Image classification data set "grape_data" (zs1314/Smart-grape-platform on GitHub). Class labels (11): Auxerrois grape, Cabernet Franc grape, Cabernet Sauvignon grape, Chardonnay grape, Merlot grape, Muller Thurgau grape, Pinot Noir grape, Riesling grape, Sauvignon Blanc grape, Syrah grape, Tempranillo grape.

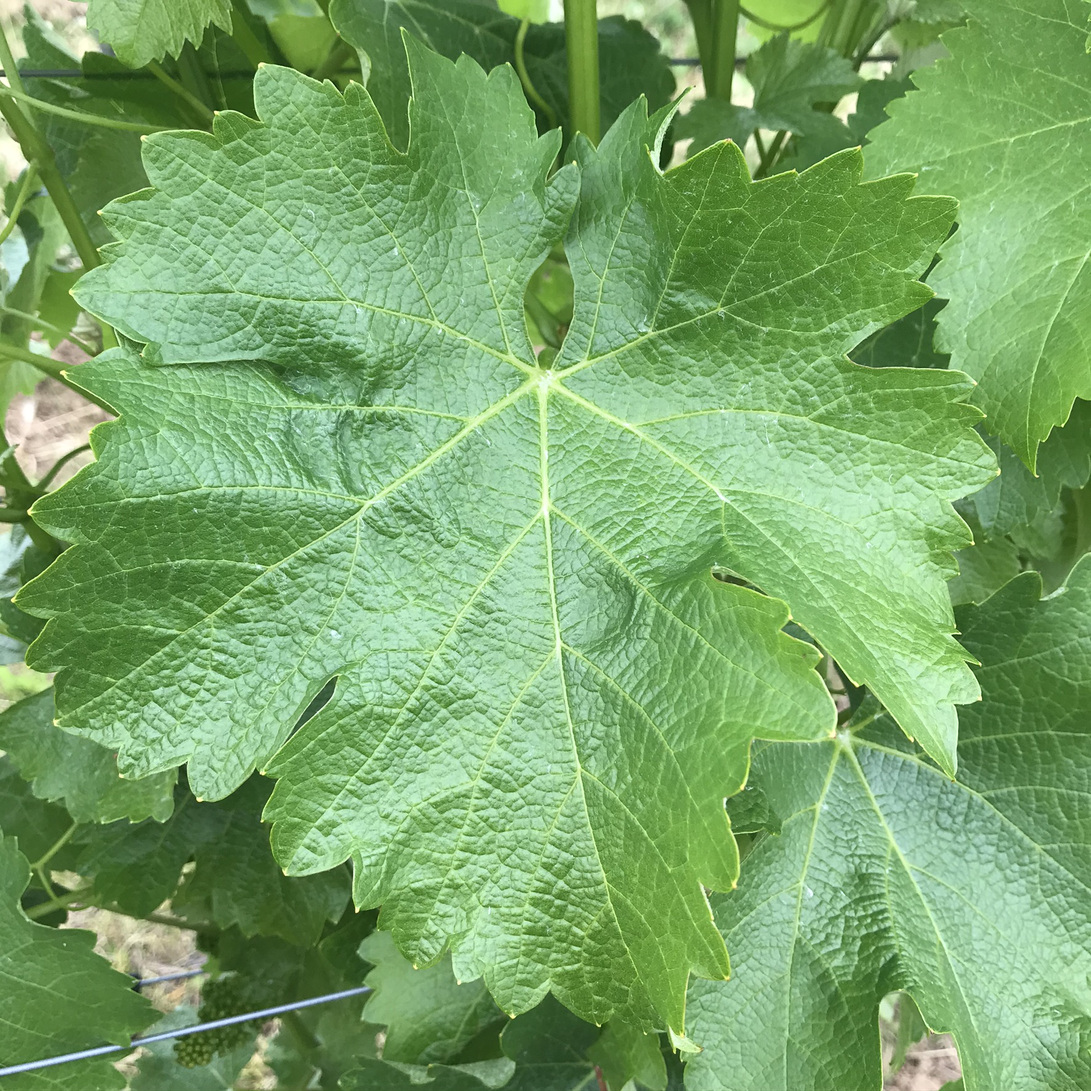
Label: Sauvignon Blanc grape

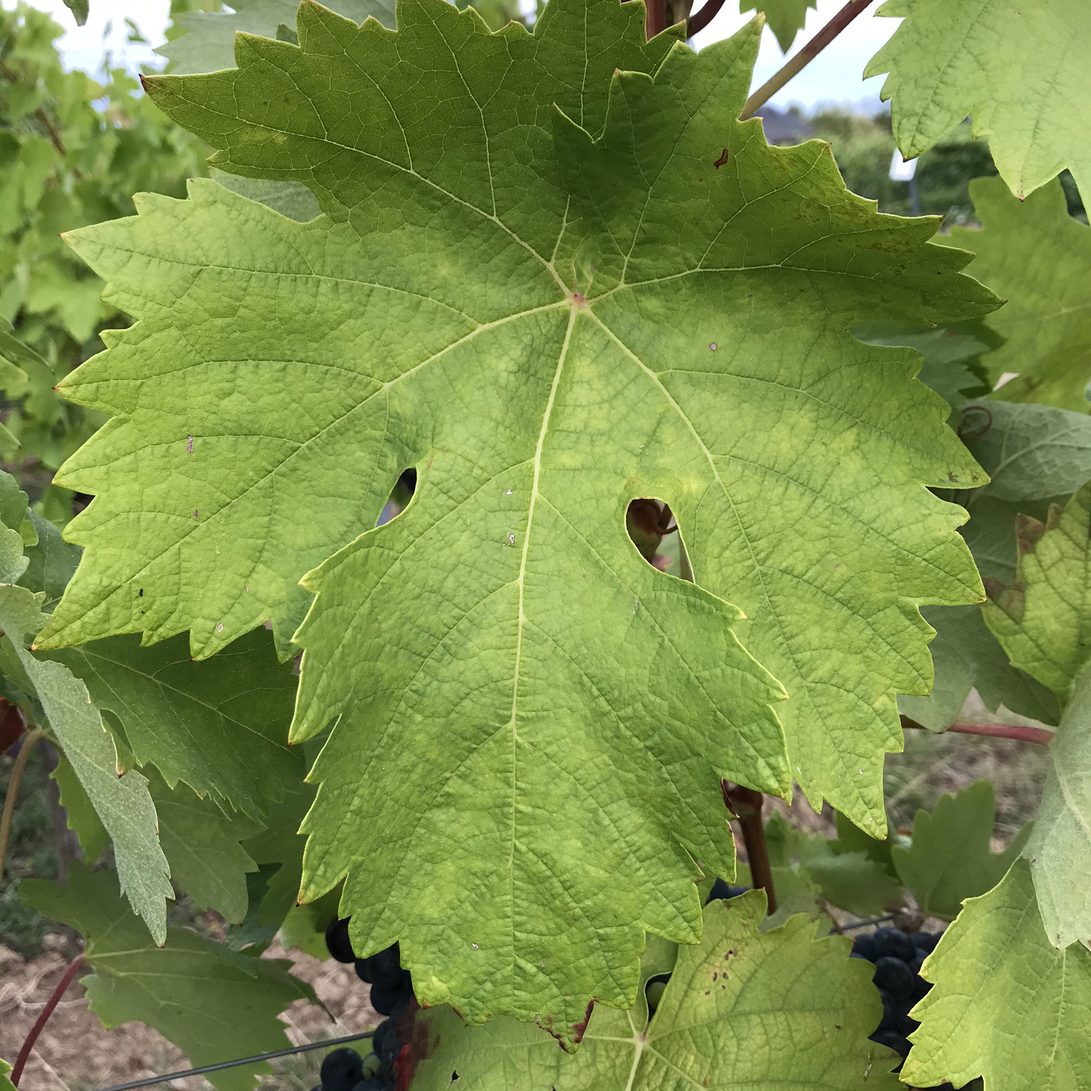
Label: Tempranillo grape

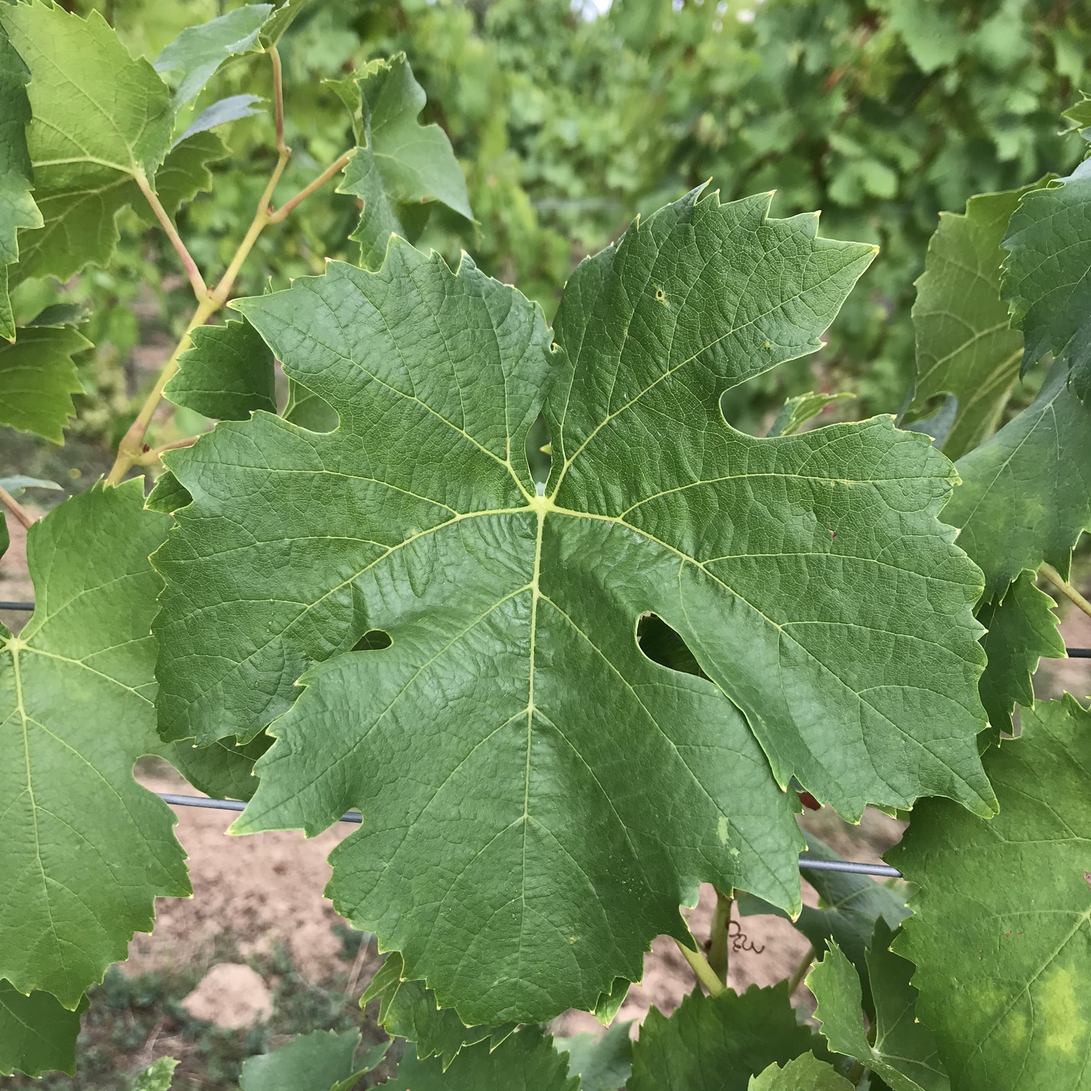
Label: Muller Thurgau grape

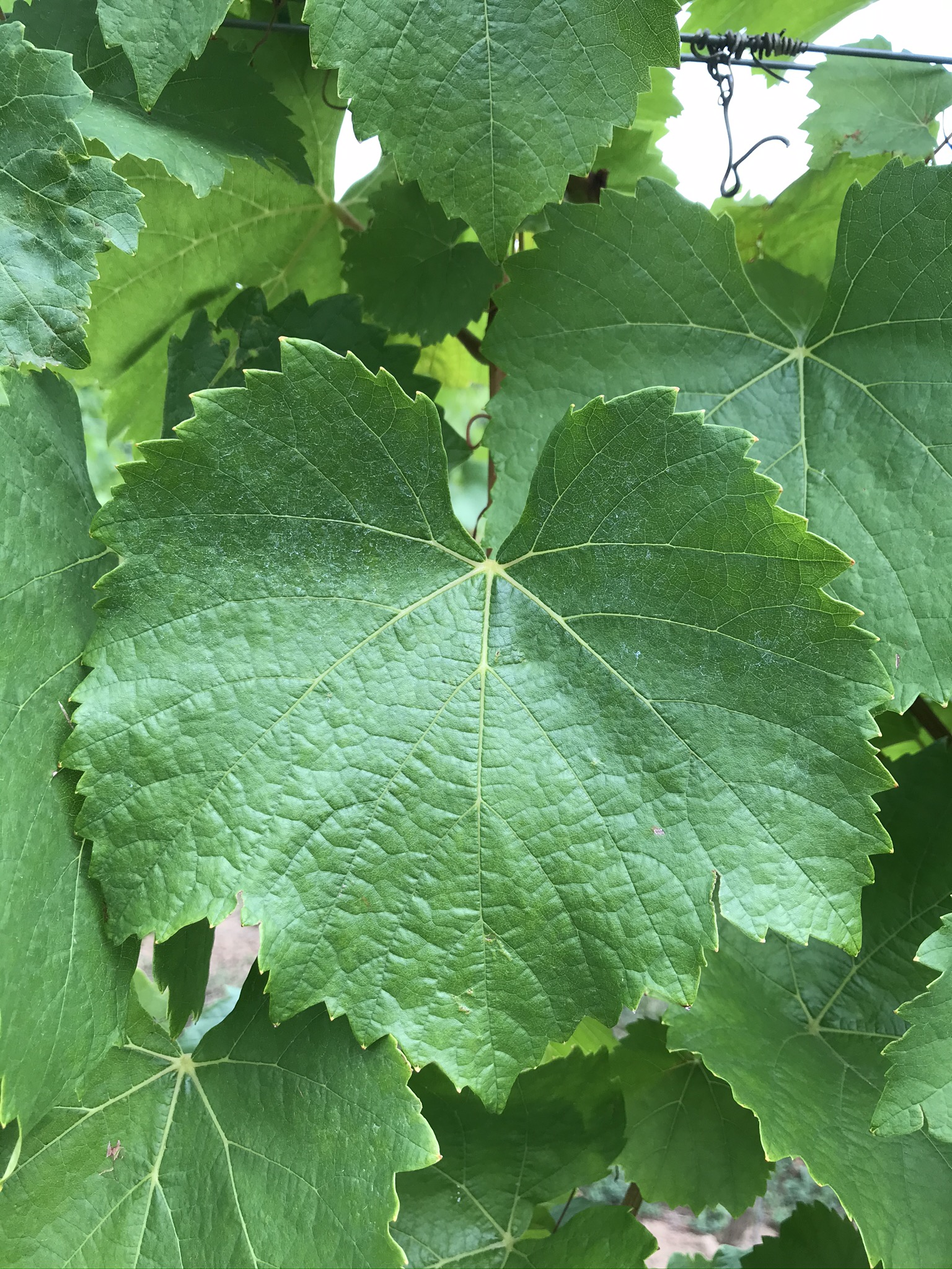
Label: Auxerrois grape

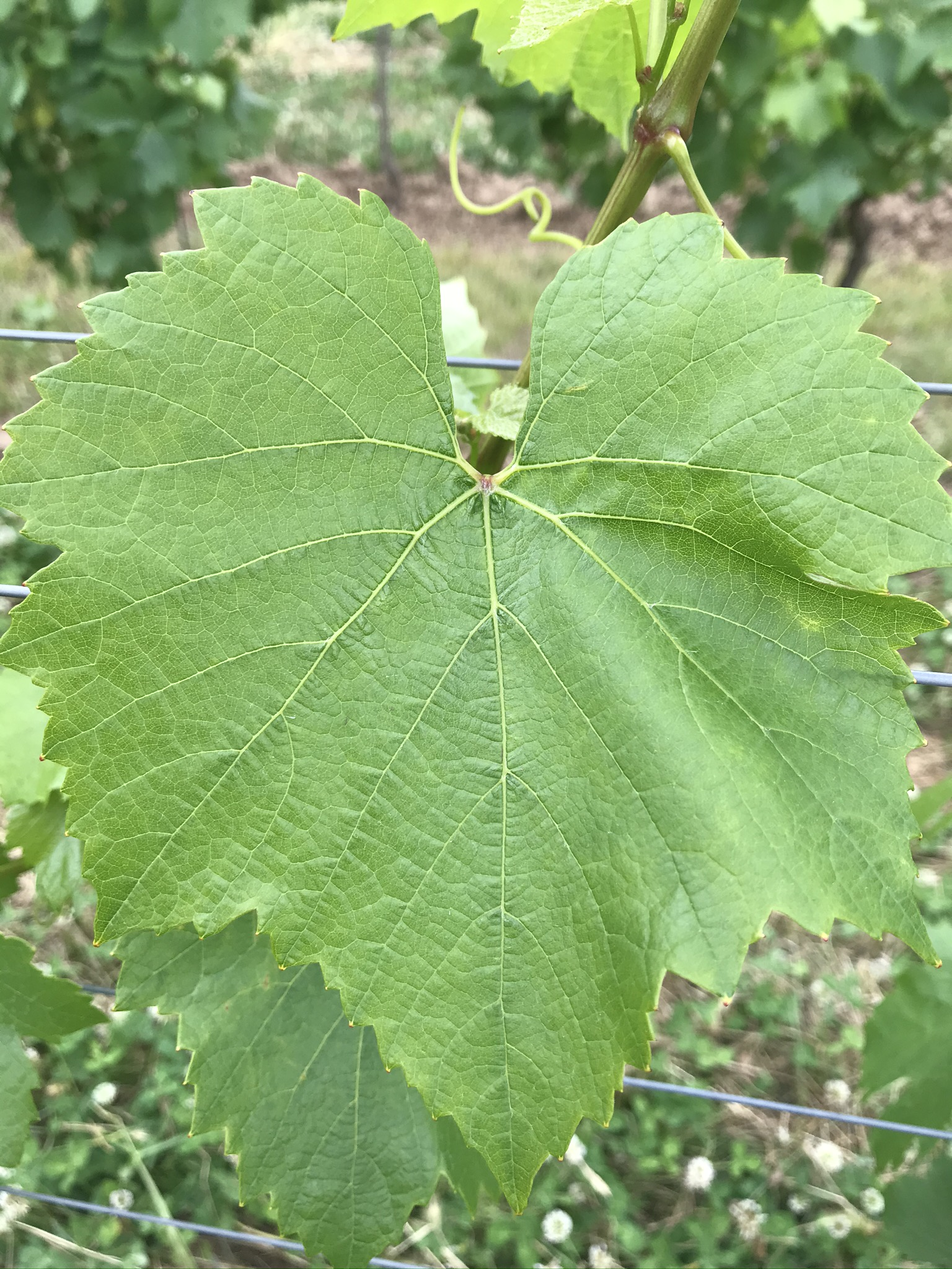
Label: Chardonnay grape

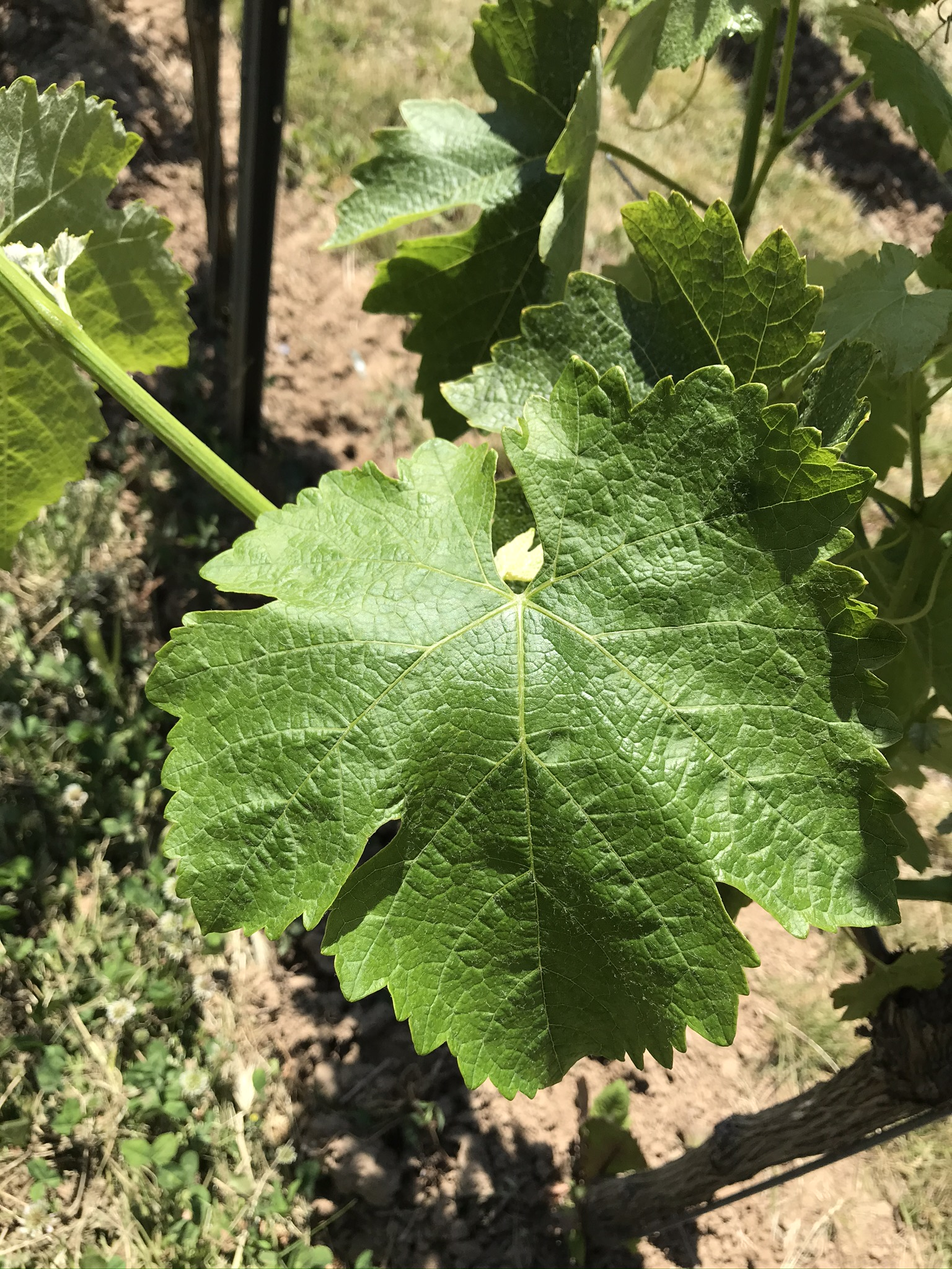
Label: Syrah grape
